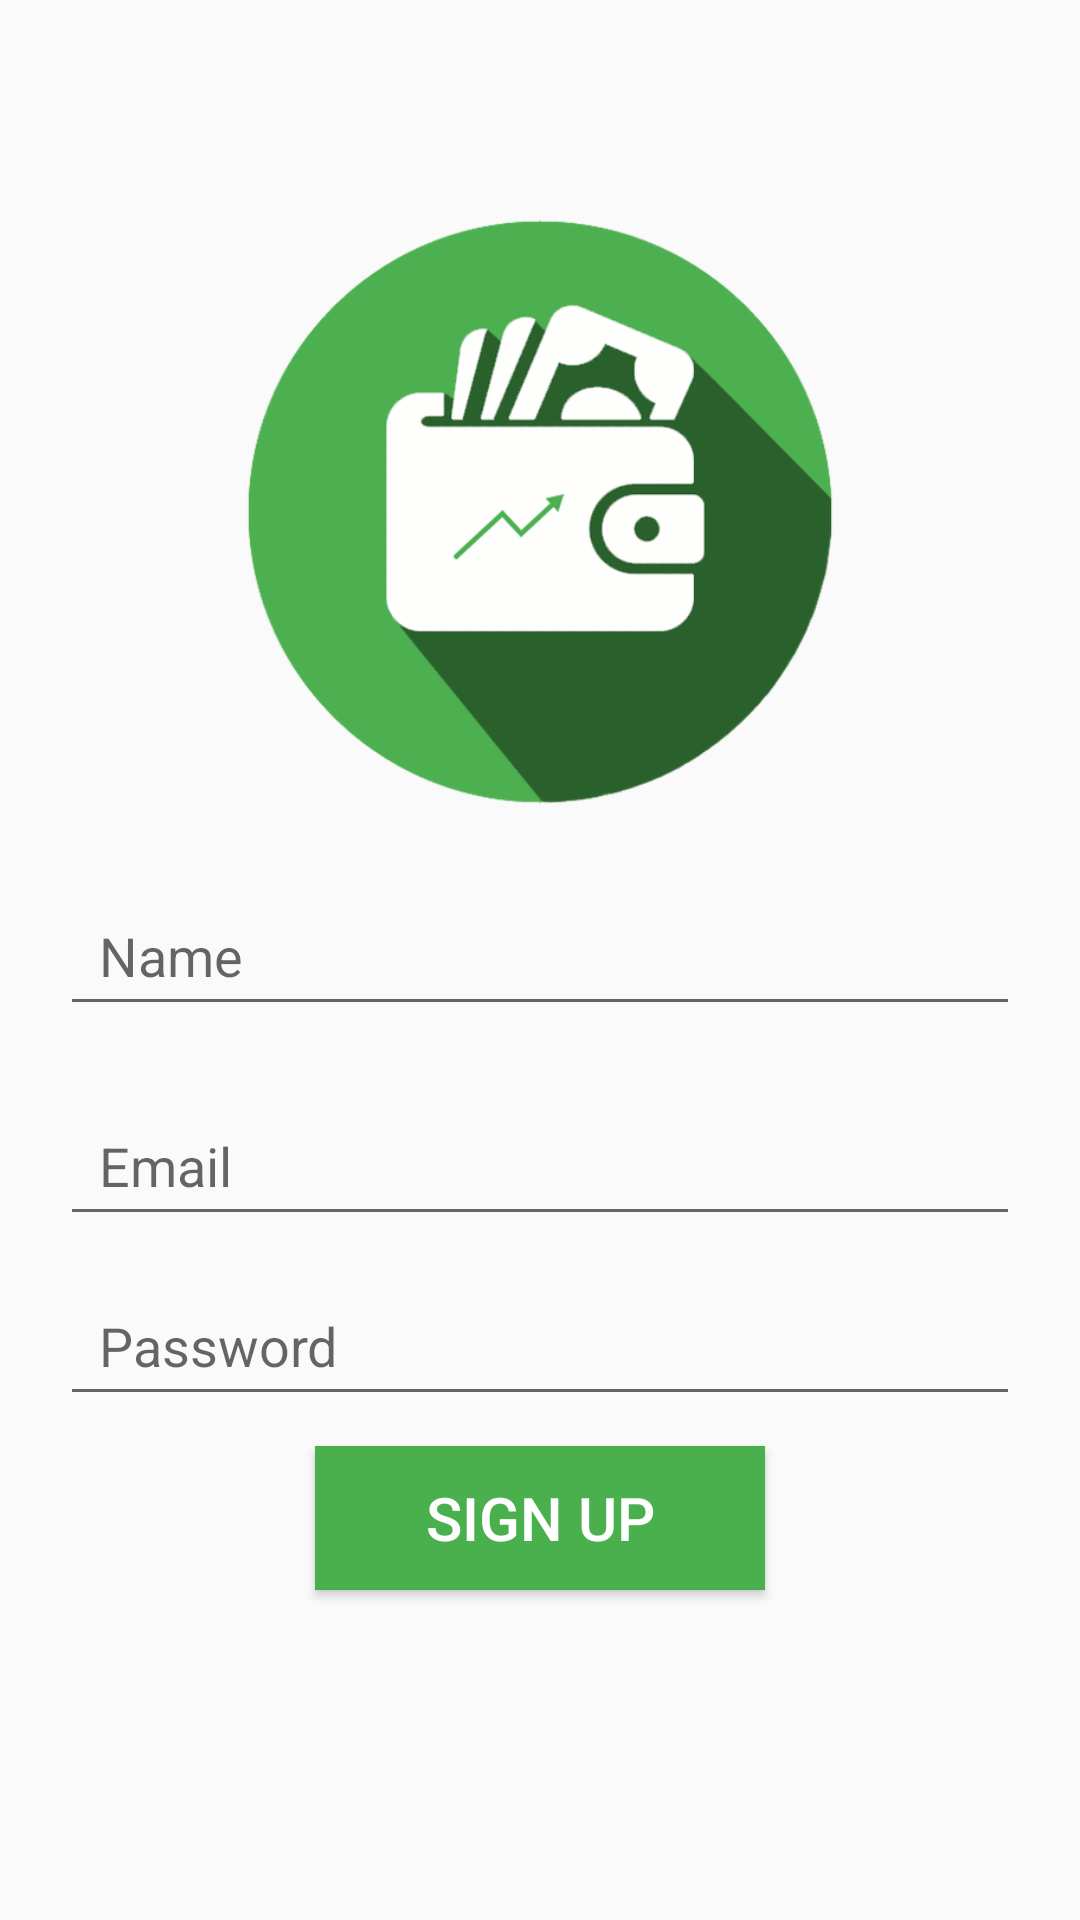

The Android layout XML behind this screen, and the referenced resources:
<!-- AndroidManifest.xml: application theme Theme.AppCompat.DayNight.NoActionBar -->
<!-- res/layout/activity_sign_up.xml -->
<?xml version="1.0" encoding="utf-8"?>
<RelativeLayout xmlns:android="http://schemas.android.com/apk/res/android"
    xmlns:app="http://schemas.android.com/apk/res-auto"
    xmlns:tools="http://schemas.android.com/tools"
    android:id="@+id/main"
    android:layout_width="match_parent"
    android:layout_height="match_parent"
    tools:context=".SignUp">

    <ImageView
        android:id="@+id/app_logo"
        android:layout_width="208dp"
        android:layout_height="202dp"
        android:layout_centerHorizontal="true"
        android:layout_marginTop="70dp"
        android:src="@drawable/img" />

    <EditText
        android:id="@+id/edt_name"
        android:layout_width="match_parent"
        android:layout_height="50dp"
        android:layout_below="@+id/app_logo"
        android:layout_marginLeft="20dp"
        android:layout_marginTop="20dp"
        android:layout_marginRight="20dp"

        android:hint="Name"
        android:paddingLeft="13dp" />

    <EditText
        android:id="@+id/edt_email"
        android:layout_width="match_parent"
        android:layout_height="50dp"
        android:layout_below="@+id/edt_name"
        android:layout_marginLeft="20dp"
        android:layout_marginTop="20dp"
        android:layout_marginRight="20dp"

        android:hint="Email"
        android:paddingLeft="13dp" />

    <EditText
        android:id="@+id/edt_password"
        android:layout_width="match_parent"
        android:layout_height="50dp"
        android:layout_below="@+id/edt_email"
        android:layout_marginLeft="20dp"
        android:layout_marginTop="10dp"
        android:layout_marginRight="20dp"

        android:hint="Password"
        android:paddingLeft="13dp" />




    <Button
        android:id="@+id/btnSignUp"
        android:layout_width="150dp"
        android:layout_height="wrap_content"
        android:layout_below="@id/edt_password"
        android:layout_centerHorizontal="true"
        android:layout_marginTop="10dp"
        android:background="@color/green"

        android:text="Sign Up"
        android:textColor="@color/white"
        android:textSize="20sp" />




</RelativeLayout>
<!-- resources referenced by this layout -->
<resources>
  <color name="green">#4ab04d</color>
  <color name="white">#FFFFFF</color>
  <!-- drawable img: png bitmap (drawable, 61529 bytes) -->
</resources>
